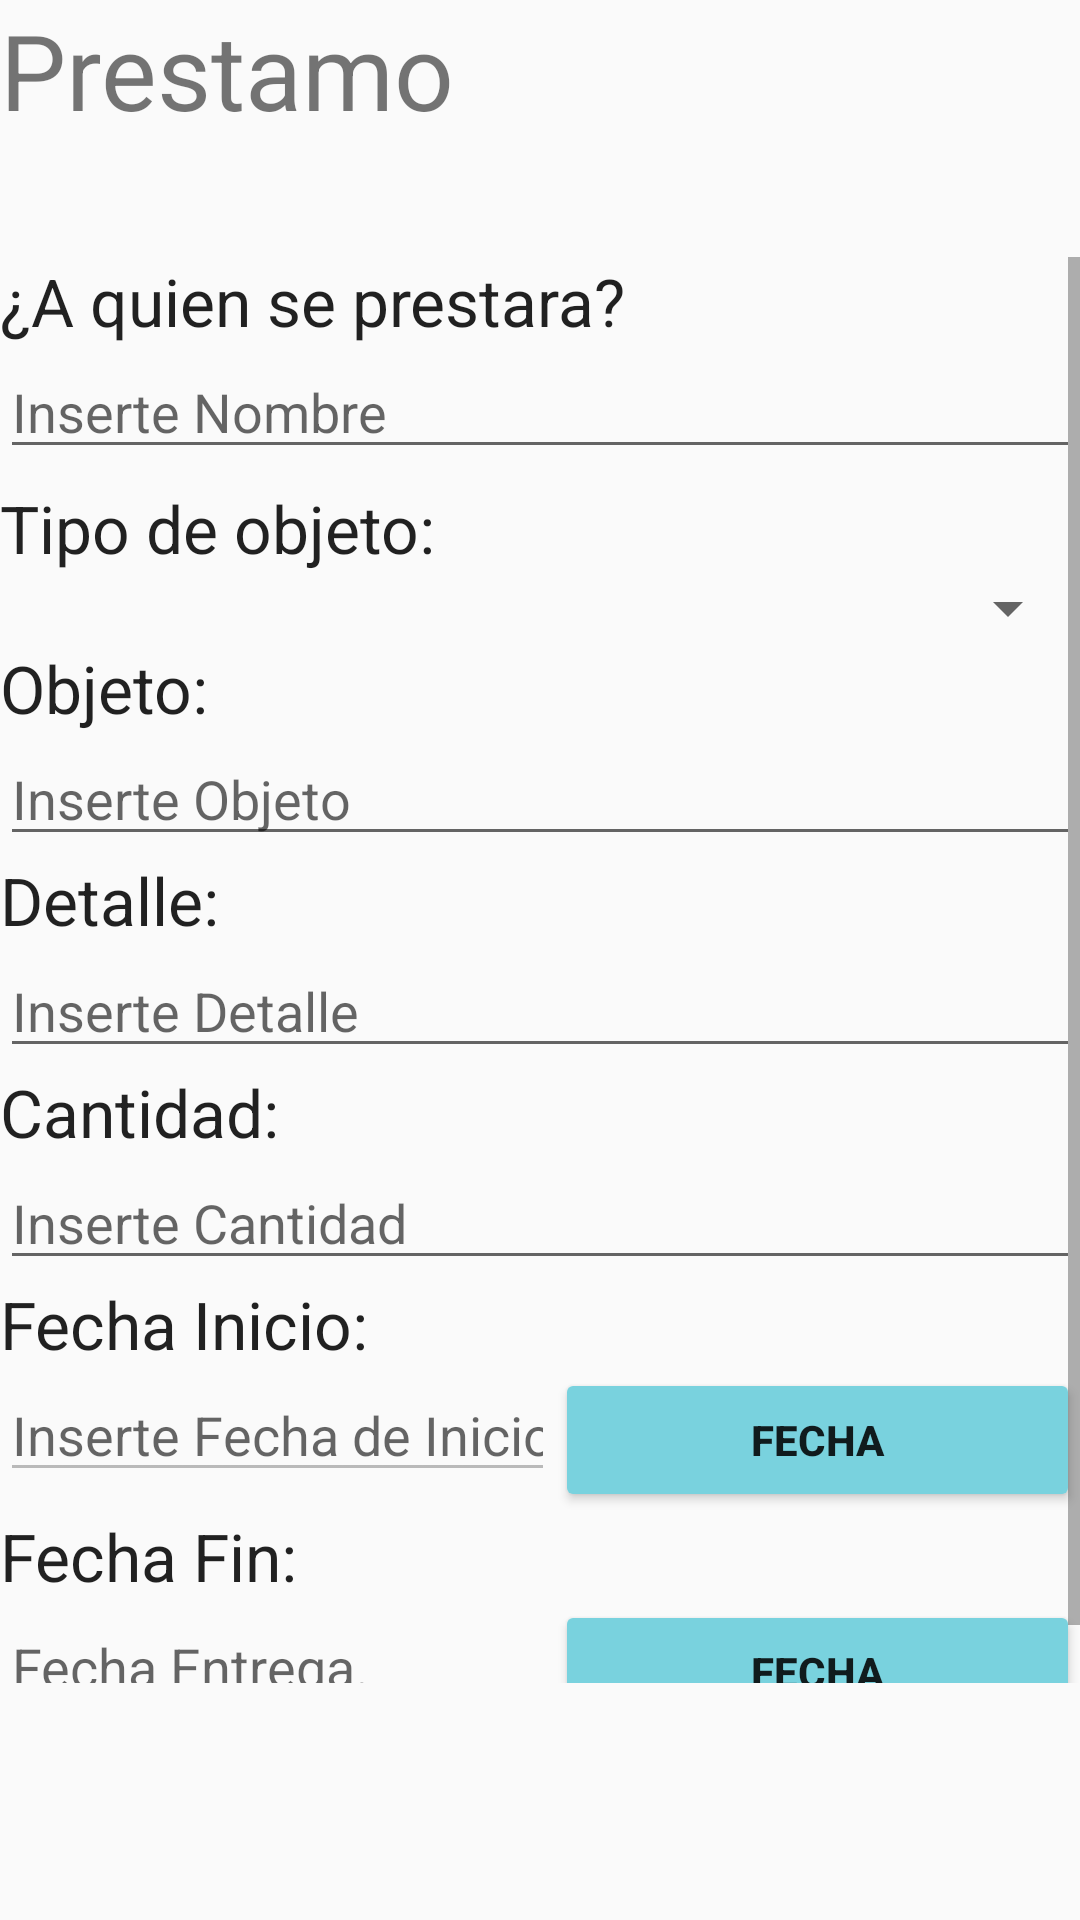

The Android layout XML behind this screen, and the referenced resources:
<!-- AndroidManifest.xml: application theme AppTheme -->
<!-- res/layout/activity_prueba.xml -->
<?xml version="1.0" encoding="utf-8"?>
<LinearLayout xmlns:android="http://schemas.android.com/apk/res/android"
    android:orientation="vertical" android:layout_width="match_parent"
    android:layout_height="match_parent">

    <TextView
        android:layout_width="fill_parent"
        android:layout_height="wrap_content"
        android:text="Prestamo"
        android:id="@+id/detalle"
        android:textSize="35dp" />
    <LinearLayout
        android:orientation="vertical"
        android:layout_width="match_parent"
        android:layout_height="match_parent"
        android:weightSum="1"
        android:layout_alignParentBottom="true"
        android:layout_alignParentStart="true"
        android:layout_marginBottom="79dp"
        android:layout_marginTop="39dp">

        <ScrollView
            android:layout_width="match_parent"
            android:layout_height="match_parent"
            android:id="@+id/scrollView"
            android:layout_gravity="right">

            <LinearLayout
                android:orientation="vertical"
                android:layout_width="match_parent"
                android:layout_height="match_parent"
                android:weightSum="1"
                android:layout_alignParentBottom="true"
                android:layout_alignParentStart="true"
                android:layout_marginBottom="79dp" >

                <TextView
                    android:layout_width="wrap_content"
                    android:layout_height="wrap_content"
                    android:textAppearance="?android:attr/textAppearanceLarge"
                    android:text="¿A quien se prestara?"
                    android:id="@+id/textView8" />

                <EditText
                    android:layout_width="match_parent"
                    android:layout_height="wrap_content"
                    android:inputType="textPersonName"
                    android:ems="10"
                    android:id="@+id/txtNombre"
                    android:hint="Inserte Nombre"
                    android:maxLines="1"/>

                <TextView
                    android:layout_width="wrap_content"
                    android:layout_height="wrap_content"
                    android:textAppearance="?android:attr/textAppearanceLarge"
                    android:text="Tipo de objeto:"
                    android:id="@+id/textView9"
                    android:paddingTop="5dp" />

                <Spinner
                    android:layout_width="match_parent"
                    android:layout_height="wrap_content"
                    android:id="@+id/Lista_Objetos" />

                <TextView
                    android:layout_width="wrap_content"
                    android:layout_height="wrap_content"
                    android:textAppearance="?android:attr/textAppearanceLarge"
                    android:text="Objeto:"
                    android:id="@+id/textView10"
                    android:maxLines="1"/>

                <EditText
                    android:layout_width="match_parent"
                    android:layout_height="wrap_content"
                    android:id="@+id/txtObjeto"
                    android:hint="Inserte Objeto"/>

                <TextView
                    android:layout_width="wrap_content"
                    android:layout_height="wrap_content"
                    android:textAppearance="?android:attr/textAppearanceLarge"
                    android:text="Detalle:"
                    android:id="@+id/textView11" />
                //El hint se utiliza para darle un texto a un EDIT TEXT,
                //pero se quita al darle click o escribir algo
                <EditText
                    android:layout_width="match_parent"
                    android:layout_height="wrap_content"
                    android:id="@+id/txtDetalle"
                    android:hint="Inserte Detalle"
                    android:maxLines="3"/>

                <TextView
                    android:layout_width="wrap_content"
                    android:layout_height="wrap_content"
                    android:textAppearance="?android:attr/textAppearanceLarge"
                    android:text="Cantidad:"
                    android:id="@+id/textView12" />

                <EditText
                    android:layout_width="match_parent"
                    android:layout_height="wrap_content"
                    android:inputType="number"
                    android:ems="10"
                    android:id="@+id/txtCantidad"
                    android:hint="Inserte Cantidad"
                    android:maxLines="1"/>

                <TextView
                    android:layout_width="wrap_content"
                    android:layout_height="wrap_content"
                    android:textAppearance="?android:attr/textAppearanceLarge"
                    android:text="Fecha Inicio:"
                    android:id="@+id/textView13" />

                <LinearLayout
                    android:orientation="horizontal"
                    android:layout_width="match_parent"
                    android:layout_height="wrap_content"
                    android:layout_gravity="center_horizontal">

                    <EditText
                        android:layout_width="185dp"
                        android:layout_height="wrap_content"
                        android:inputType="number"
                        android:ems="10"
                        android:id="@+id/txtFechaActual"
                        android:layout_gravity="center_horizontal"
                        android:hint="Inserte Fecha de Inicio"
                        android:enabled="false"
                        android:maxLines="1"/>

                    <Button
                        style="?android:attr/buttonStyleSmall"
                        android:layout_width="match_parent"
                        android:layout_height="wrap_content"
                        android:text="Fecha"
                        android:id="@+id/btnFecha"
                        android:layout_gravity="center_horizontal|right"
                        android:backgroundTint="#79d2de"
                        android:textStyle="bold" />

                </LinearLayout>

                <TextView
                    android:layout_width="wrap_content"
                    android:layout_height="wrap_content"
                    android:textAppearance="?android:attr/textAppearanceLarge"
                    android:text="Fecha Fin:"
                    android:id="@+id/textView14" />

                <LinearLayout
                    android:orientation="horizontal"
                    android:layout_width="match_parent"
                    android:layout_height="match_parent">

                    <EditText
                        android:layout_width="185dp"
                        android:layout_height="wrap_content"
                        android:inputType="date"
                        android:ems="10"
                        android:id="@+id/txtFechaFin"
                        android:hint="Fecha Entrega. "
                        android:enabled="false"
                        android:maxLines="1"/>

                    <Button
                        style="?android:attr/buttonStyleSmall"
                        android:layout_width="match_parent"
                        android:layout_height="wrap_content"
                        android:text="Fecha"
                        android:id="@+id/btnFecha2"
                        android:layout_gravity="center_horizontal|right"
                        android:backgroundTint="#79d2de"
                        android:textStyle="bold" />
                </LinearLayout>

            </LinearLayout>
        </ScrollView>

    </LinearLayout>

    <LinearLayout
        android:orientation="horizontal"
        android:layout_width="match_parent"
        android:layout_height="wrap_content"
        android:layout_gravity="center_horizontal"
        android:layout_weight="0.92"
        android:gravity="center_vertical|center"
        android:layout_alignParentBottom="true"
        android:layout_alignParentStart="true">

        <Button
            style="?android:attr/buttonStyleSmall"
            android:layout_width="wrap_content"
            android:layout_height="wrap_content"
            android:text="Limpiar"
            android:id="@+id/btnLimpiar"
            android:gravity="center"
            android:backgroundTint="#3497a5"
            android:textStyle="bold" />

        <Button
            style="?android:attr/buttonStyleSmall"
            android:layout_width="wrap_content"
            android:layout_height="wrap_content"
            android:text="Cancelar"
            android:id="@+id/btnCancelar"
            android:backgroundTint="#db4d09"
            android:textStyle="bold" />

        <Button
            style="?android:attr/buttonStyleSmall"
            android:layout_width="wrap_content"
            android:layout_height="wrap_content"
            android:text="Aceptar"
            android:id="@+id/btnAceptar"
            android:backgroundTint="#3497a5"
            android:textStyle="bold" />
    </LinearLayout>


</LinearLayout>
<!-- resources referenced by this layout -->
<resources>
  <style name="AppTheme" parent="Theme.AppCompat.Light.NoActionBar">
          
          <item name="colorPrimary">#ea7e20</item>
          <item name="colorPrimaryDark">#ea7e20</item>
          <item name="colorAccent">#ea7e20</item>
      </style>
</resources>
